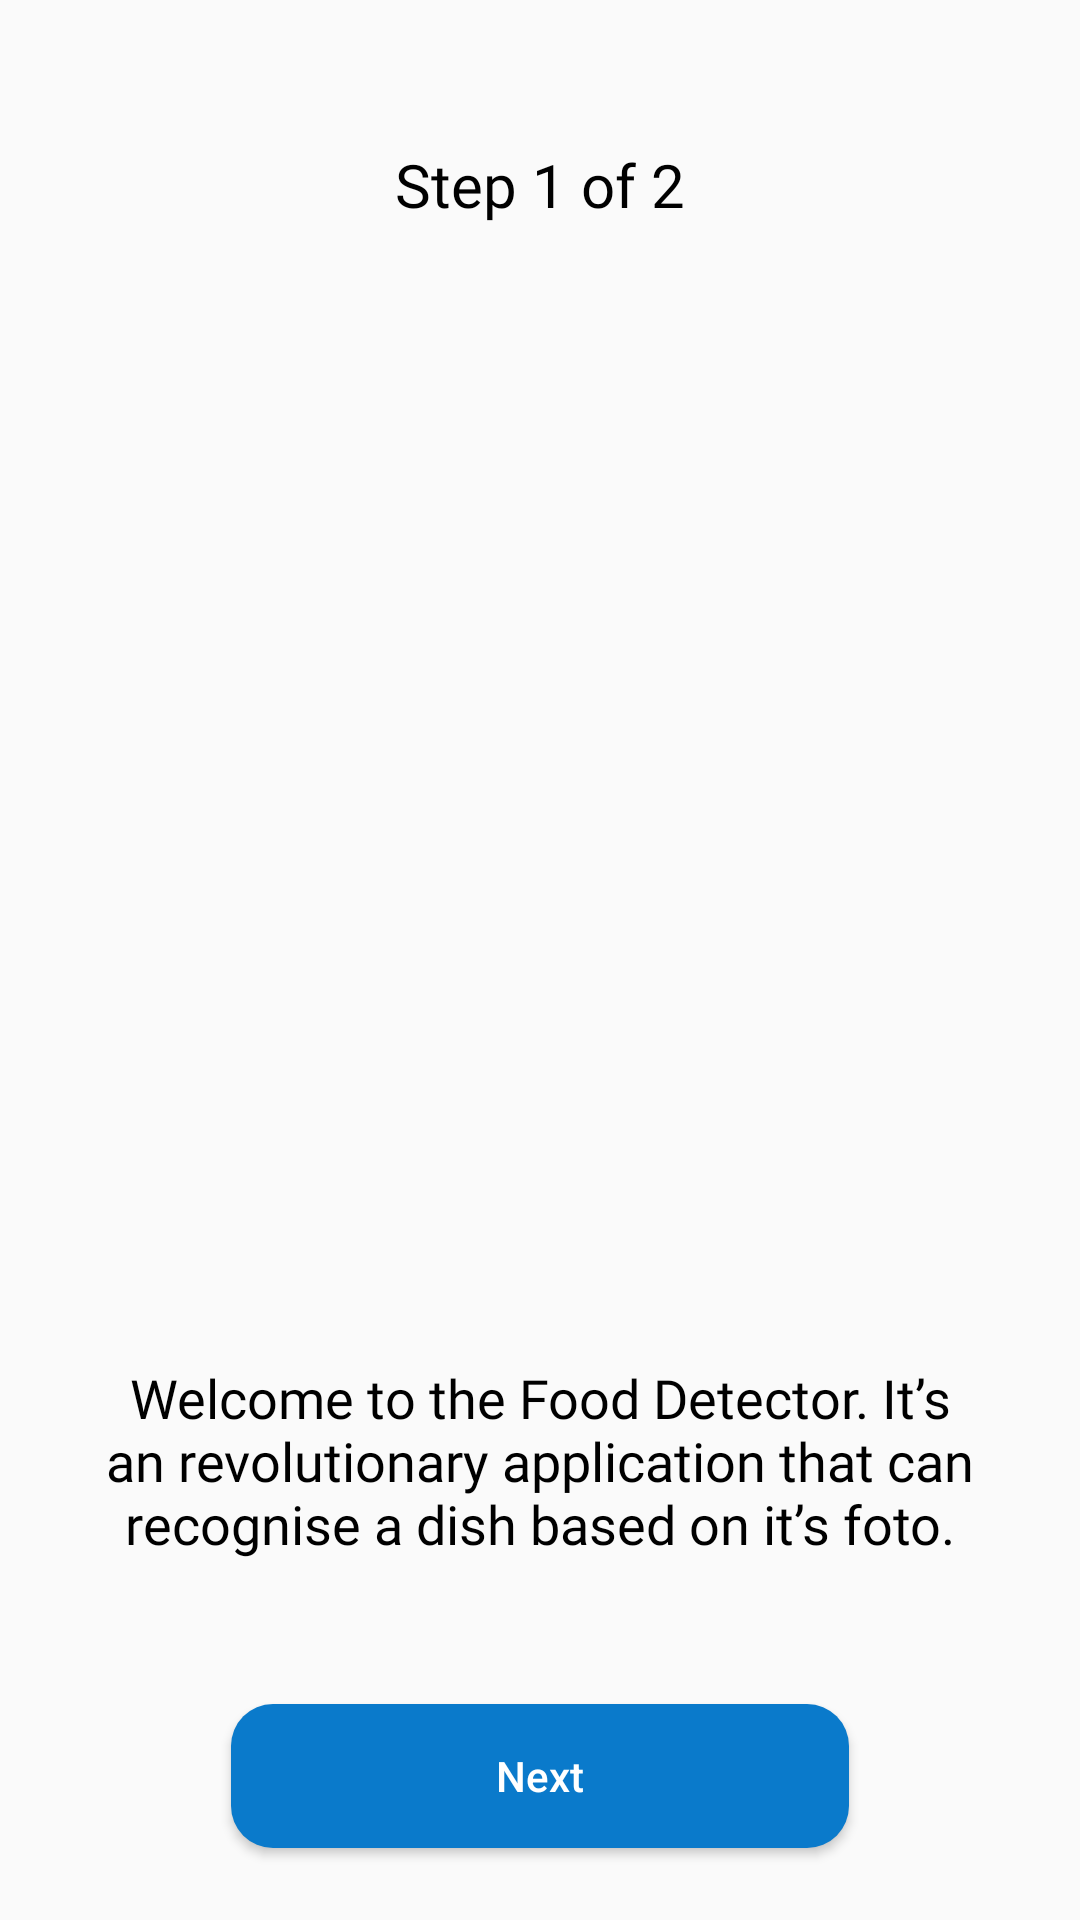

Android layout source for this screen:
<!-- AndroidManifest.xml: application theme Theme.FoodDetector -->
<!-- res/layout/fragment_onboarding1.xml -->
<?xml version="1.0" encoding="utf-8"?>
<androidx.constraintlayout.widget.ConstraintLayout xmlns:android="http://schemas.android.com/apk/res/android"
    xmlns:app="http://schemas.android.com/apk/res-auto"
    xmlns:tools="http://schemas.android.com/tools"
    android:layout_width="match_parent"
    android:layout_height="match_parent"
    tools:context=".Onboarding1">

    <TextView
        android:id="@+id/step1of2"
        android:layout_width="wrap_content"
        android:layout_height="wrap_content"
        android:layout_marginTop="48dp"
        android:fontFamily="@font/nunito_extrabold"
        android:text="@string/step_1_of_2"
        android:textAlignment="center"
        android:textColor="@color/black"
        android:textSize="20sp"
        app:layout_constraintBottom_toTopOf="@+id/onborading1Text"
        app:layout_constraintEnd_toEndOf="parent"
        app:layout_constraintStart_toStartOf="parent"
        app:layout_constraintTop_toTopOf="parent"
        app:layout_constraintVertical_bias="0.0" />

    <TextView
        android:id="@+id/onborading1Text"
        android:layout_width="0dp"
        android:layout_height="wrap_content"
        android:layout_marginStart="16dp"
        android:layout_marginEnd="16dp"
        android:layout_marginBottom="48dp"
        android:fontFamily="@font/nunito"
        android:text="@string/onboarding_1"
        android:textAlignment="center"
        android:textColor="@color/black"
        android:textSize="18sp"
        app:layout_constraintBottom_toTopOf="@+id/button_onboarding1"
        app:layout_constraintEnd_toEndOf="parent"
        app:layout_constraintHorizontal_bias="0.0"
        app:layout_constraintStart_toStartOf="parent" />

    <Button
        android:id="@+id/button_onboarding1"
        android:layout_width="206dp"
        android:layout_height="48dp"
        android:layout_marginStart="104dp"
        android:layout_marginEnd="104dp"
        android:layout_marginBottom="24dp"
        android:background="@drawable/button_primary"
        android:text="@string/next"
        android:textAllCaps="false"
        android:textColor="#FFFFFF"
        android:theme="@style/ButtonPrimary"
        app:layout_constraintBottom_toBottomOf="parent"
        app:layout_constraintEnd_toEndOf="parent"
        app:layout_constraintStart_toStartOf="parent"
        tools:ignore="TextContrastCheck,TextContrastCheck" />

    <ImageView
        android:id="@+id/imageView"
        android:layout_width="0dp"
        android:layout_height="0dp"
        android:layout_marginStart="32dp"
        android:layout_marginTop="32dp"
        android:layout_marginEnd="32dp"
        android:layout_marginBottom="48dp"
        android:src="@drawable/img_onbrd1"
        app:layout_constraintBottom_toTopOf="@+id/onborading1Text"
        app:layout_constraintEnd_toEndOf="parent"
        app:layout_constraintStart_toStartOf="parent"
        app:layout_constraintTop_toBottomOf="@+id/step1of2" />
</androidx.constraintlayout.widget.ConstraintLayout>
<!-- resources referenced by this layout -->
<resources>
  <color name="black">#FF000000</color>
  <!-- drawable button_primary (drawable) -->
  <?xml version="1.0" encoding="utf-8"?>
  <shape xmlns:android="http://schemas.android.com/apk/res/android"
      android:shape="rectangle" android:padding="10dp">
      <solid android:color="#FF0A7ACB"/>
      <corners android:radius="14dp"/>
  </shape>
  <string name="next">Next</string>
  <string name="onboarding_1">Welcome to the Food Detector. It’s an revolutionary application that can recognise a dish based on it’s foto.</string>
  <string name="step_1_of_2">Step 1 of 2</string>
  <style name="ButtonPrimary">
          <item name="colorAccent">@color/blue_100</item>
      </style>
  <style name="Theme.FoodDetector" parent="Theme.AppCompat.Light.NoActionBar">
          
          <item name="colorPrimary">@color/purple_500</item>
          <item name="colorPrimaryDark">@color/purple_700</item>
          <item name="colorAccent">@color/teal_200</item>
  
          
      </style>
  <color name="blue_100">#FF0A7ACB</color>
  <color name="purple_500">#FF6200EE</color>
  <color name="purple_700">#FF3700B3</color>
  <color name="teal_200">#FF03DAC5</color>
</resources>
